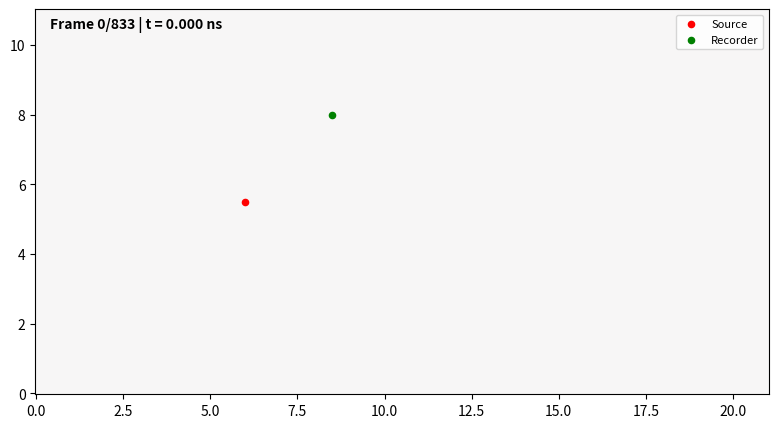
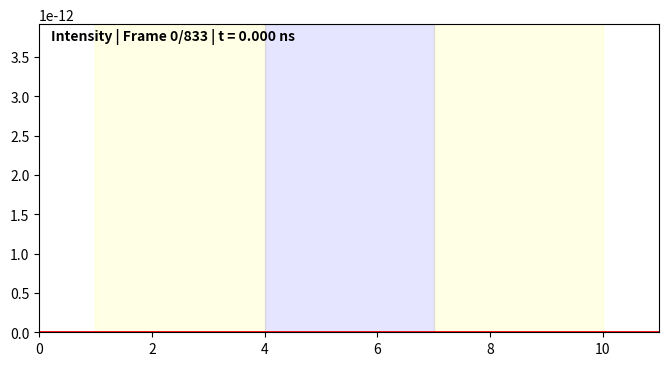
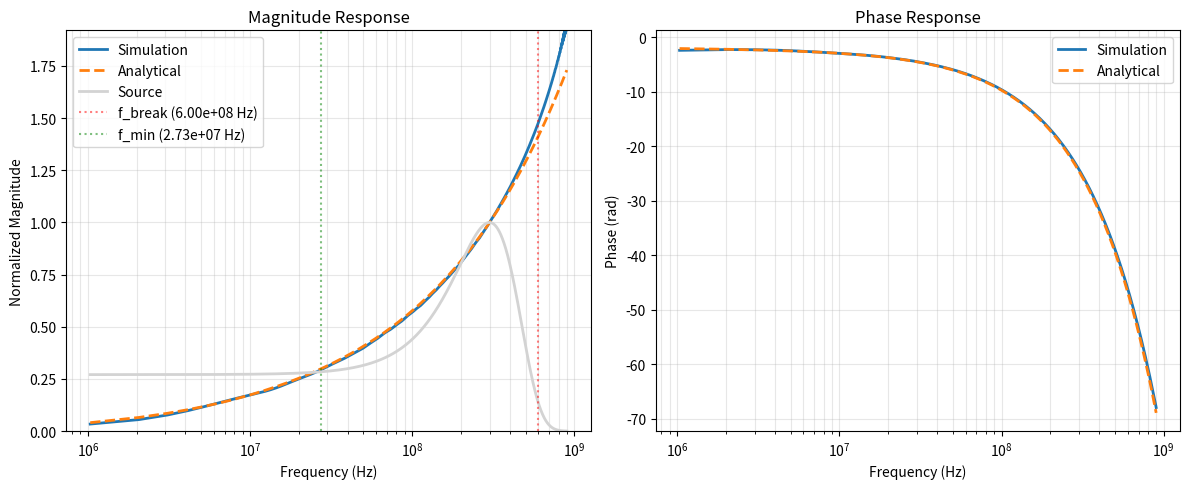
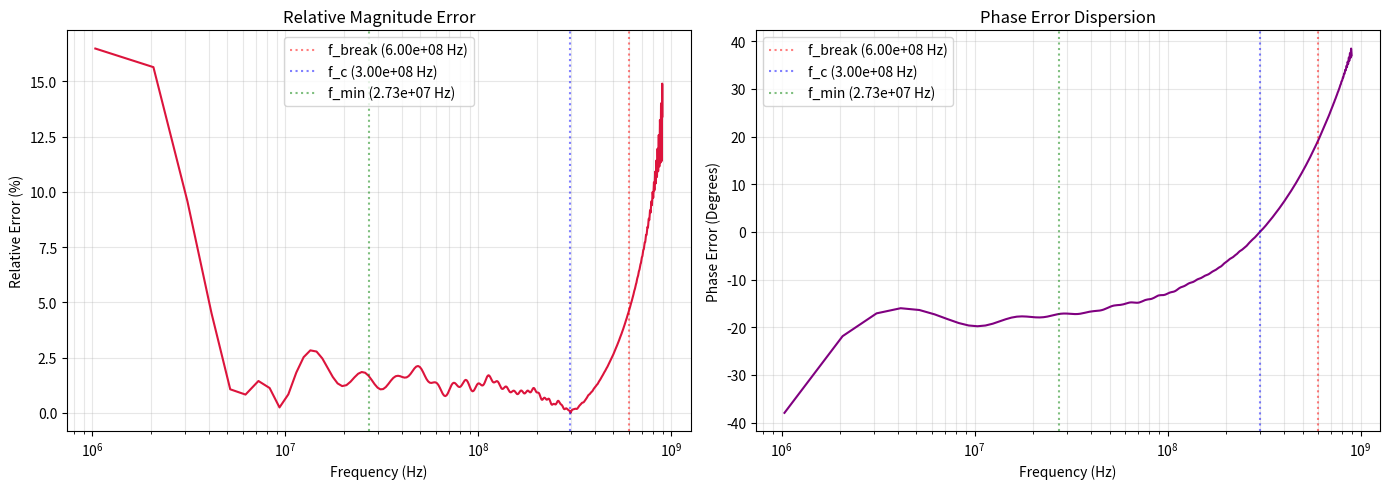

Here is the Python script that generated these plots, in order:
import numpy as np
from tqdm import tqdm
import matplotlib.pyplot as plt
from matplotlib.animation import FuncAnimation
import scipy.special as sp_special
from scipy.fft import fft, fftfreq

################################################################################################################################################
#                                                             Parameters:                                                       
################################################################################################################################################
class SimulationConfig:
    """Handles all physical and numerical parameters."""
        
    def __init__(self, **kwargs):
        
        # Physical Constants
        self.c          = 299792458
        self.epsilon0   = 8.854e-12
        self.mu0        = 4 * np.pi * 1e-7
        self.Z0         = np.sqrt(self.mu0 / self.epsilon0)
        
        # Material Properties
        self.eps_clad   = 2.218**2
        self.eps_core   = 2.22**2
        self.gamma_f    = 2.0

        # Source Parameters
        self.lam_c  = 1.0
        self.f_c    = self.c / self.lam_c
        self.A      = 1.0
        self.a      = 2 # Amount of sigmas between fc and 0 in frequency domain
        self.sig_t  = self.a / (2 * np.pi * self.f_c)
        self.t0     = 4 * self.sig_t
        self.f_break = 2 * self.f_c
        
        # Dimensions expressed in amount of wavelengths
        f = 1
        self.L_wg   = f * 10 * self.lam_c # Length of the waveguide in meters
        self.w_core = f * 3 * self.lam_c # Width of the core in meters
        self.w_clad = f * 3 * self.lam_c # Width of the cladding on each side in meters
        self.w_air  = f * 1 * self.lam_c # Width of the air region on each side next to the cladding in meters
        self.d      = f * 4 * self.lam_c # Distance between source and the barrier in meters
        self.t_m    = f * 0.01 * self.lam_c # Thickness of the barrier infront of the waveguide
        self.Ll     = f * 2*3 * self.lam_c # Length of the left region before the source in meters
        self.Lr     = f * 1 * self.lam_c # Length of the right region after the waveguide in meters
        self.L      = self.Ll + self.d + self.t_m + self.L_wg + self.Lr # Total length of the simulation domain in x direction in meters
        self.W      = f * (2 * self.w_air + 2 * self.w_clad + self.w_core) # Total width of the simulation domain in y direction in meters
        self.T      = self.t0 + 3*self.sig_t + (self.d + self.t_m + np.sqrt(self.eps_core) * self.L_wg + self.Lr) / self.c # Total of time to capture the full pulse propagation through the waveguide
        self.finesse = 30 # Dictates how many cells per central wavelength
        self.f_min  = self.c / self.W

        # Give possibility to change parameters via kwargs
        for key, value in kwargs.items():
            setattr(self, key, value)
        
        self.wg_type = getattr(self, "wg_type", "step") # Default waveguide type is "step"

        self.alpha = np.sqrt(2)
        
        # Build Grids
        self._build_dx()
        self._build_dy()
        
        self.nx = len(self.dx) + 1
        self.ny = len(self.dy) + 1
        
        self.epsilon_r  = np.ones((self.nx, self.ny))
        self.sigma      = np.zeros((self.nx-2, self.ny-2))
        self.gamma      = np.zeros((self.nx-2, self.ny-2))

        
        # Grid Spacing (Non-uniform)
        self.dx_f = self.dx.min()
        self.dy_f = self.dy.min()
        
        self.x0 = getattr(self, "x0", self.n_Ll)
        self.y0 = getattr(self, "y0", self.ny // 2)
        
        if "x1" in kwargs:
            self.x1 = self.x0 + kwargs["x1"]
        else:
            self.x1 = self.nx - 50
            
        if "y1" in kwargs:
            self.y1 = self.y0 + kwargs["y1"]
        else:
            self.y1 = self.y0

        self.dx_d = np.concatenate(([self.dx[0]/2], (self.dx[:-1] + self.dx[1:])/2, [self.dx[-1]/2]))
        self.dy_d = np.concatenate(([self.dy[0]/2], (self.dy[:-1] + self.dy[1:])/2, [self.dy[-1]/2]))

        # Time Stepping
        CFL = 1.0
        self.dt  = CFL / (self.c * np.sqrt((1/self.dx.min()**2) + (1/self.dy.min()**2)))
        self.nt = int(np.ceil(self.T / self.dt))
        
        
        self.free_space_sim = getattr(self, "free_space_sim", False)
        self.setup_waveguide()
        
        self.v_local = self.c / np.sqrt(self.epsilon_r)
        self.Z_local = self.Z0 / np.sqrt(self.epsilon_r)
        
    def _build_dx(self):
        """Constructs the non-uniform grid in the x-direction."""
        self.dx_0 = self.lam_c / self.finesse
        
        if not getattr(self, "grid_refinement", True):
            self.n_Ll = int(np.ceil(self.Ll / self.dx_0))
            self.n_d = int(np.ceil(self.d / self.dx_0))
            self.n_wg = int(np.ceil(self.L_wg / self.dx_0))
            self.n_Lr = int(np.ceil(self.Lr / self.dx_0))
            nx_total = self.n_Ll + self.n_d + self.n_wg + self.n_Lr
            # To avoid roundoff errors on total length L, we just build it segment by segment uniform
            self.dx = np.concatenate([
                np.full(self.n_Ll, self.Ll / self.n_Ll),
                np.full(self.n_d, self.d / self.n_d),
                np.full(self.n_wg, self.L_wg / self.n_wg),
                np.full(self.n_Lr, self.Lr / self.n_Lr)
            ])
            return
            
        self.n_Ll = int(np.ceil(self.Ll / self.dx_0))
        self.L_f_dt, self.n_f_dt = self.L_and_n_fine(self.dx_0, self.t_m, self.alpha)
        self.n_d = int(np.ceil(self.d / self.dx_0 - self.L_f_dt / self.dx_0)) + self.n_f_dt
        self.L_f_twg, self.n_f_twg = self.L_and_n_fine(self.dx_0 / np.sqrt(self.eps_core), self.t_m, self.alpha)
        self.n_wg = int(np.ceil((self.L_wg - self.L_f_twg) * np.sqrt(self.eps_core)/ self.dx_0) + self.n_f_twg)
        self.L_f_wg_Lr, self.n_f_wg_Lr = self.L_and_n_fine(self.dx_0, self.dx_0 / np.sqrt(self.eps_core), self.alpha)
        self.n_Lr = int(np.ceil(self.Lr / self.dx_0 - self.L_f_wg_Lr / self.dx_0)) + self.n_f_wg_Lr
        
        self.dx = np.concatenate([
            np.full(self.n_Ll, self.Ll / self.n_Ll),
            np.full(int(self.n_d - self.n_f_dt), self.d / (self.n_d - self.n_f_dt)),
            self.alpha ** np.arange(self.n_f_dt, -1, -1) * self.t_m,
            self.alpha ** np.arange(1, self.n_f_twg + 1) * self.t_m,
            np.full(int(self.n_wg - self.n_f_twg), self.L_wg / self.n_wg),
            self.alpha ** np.arange(1, self.n_f_wg_Lr + 1) * self.dx_0 / np.sqrt(self.eps_core),
            np.full(int(self.n_Lr - self.n_f_wg_Lr), self.Lr / (self.n_Lr - self.n_f_wg_Lr))
        ])

    def _build_dy(self):
        """Constructs the non-uniform grid in the y-direction."""
        self.dy_0 = self.lam_c / self.finesse
        
        if not getattr(self, "grid_refinement", True):
            self.n_air = int(np.ceil(self.w_air / self.dy_0))
            self.n_clad = int(np.ceil(self.w_clad / self.dy_0))
            self.n_core = int(np.ceil(self.w_core / self.dy_0))
            self.dy = np.concatenate([
                np.full(self.n_air, self.w_air / self.n_air),
                np.full(self.n_clad, self.w_clad / self.n_clad),
                np.full(self.n_core, self.w_core / self.n_core),
                np.full(self.n_clad, self.w_clad / self.n_clad),
                np.full(self.n_air, self.w_air / self.n_air)
            ])
            return
            
        self.L_f_ac, self.n_f_ac = self.L_and_n_fine(self.dy_0, self.dy_0 / np.sqrt(self.eps_clad), self.alpha)
        self.n_air = int(np.ceil(self.w_air / self.dy_0 - self.L_f_ac / self.dy_0)) + self.n_f_ac
        
        if self.wg_type == "step":
            self.n_clad = int(np.ceil(self.w_clad / self.dy_0 * np.sqrt(self.eps_clad)))
            self.n_core = int(np.ceil(self.w_core / self.dy_0 * np.sqrt(self.eps_core)))
            dy_mid = [
                np.full(self.n_clad, self.w_clad / self.n_clad),
                np.full(self.n_core, self.w_core / self.n_core),
                np.full(self.n_clad, self.w_clad / self.n_clad)
            ]
        else:
            self.deps_max = 0.01 # percentage of (self.eps_core - self.eps_clad)
            self.a_eps = 2 * np.sqrt(self.eps_core) * (np.sqrt(self.eps_clad) - np.sqrt(self.eps_core)) / self.w_core ** 2
            self.b_eps = (np.sqrt(self.eps_clad) - np.sqrt(self.eps_core)) ** 2 / self.w_core ** 4
            self.dy_core = min(np.abs(self.deps_max * (self.eps_core-self.eps_clad) / (self.a_eps * self.w_core + 1/2 * self.b_eps * self.w_core ** 3)), self.dy_0 / np.sqrt(self.eps_core))
            
            self.L_f_cc, self.n_f_cc = self.L_and_n_fine(self.dy_0 / np.sqrt(self.eps_clad), self.dy_core, self.alpha)
            self.n_clad = int(np.ceil((self.w_clad - self.L_f_cc) / self.dy_0 * np.sqrt(self.eps_clad))) + self.n_f_cc
            self.n_core = int(np.ceil(self.w_core / self.dy_core))
            
            dy_mid = [
                np.full(self.n_clad - self.n_f_cc, (self.w_clad - self.L_f_cc) / (self.n_clad - self.n_f_cc)),
                self.alpha ** np.arange(self.n_f_cc, 0, -1) * self.dy_core,
                np.full(self.n_core, self.w_core / self.n_core),
                self.alpha ** np.arange(1, self.n_f_cc + 1) * self.dy_core,
                np.full(self.n_clad - self.n_f_cc, (self.w_clad - self.L_f_cc) / (self.n_clad - self.n_f_cc))
            ]
            
        self.dy = np.concatenate([
            np.full(int(self.n_air - self.n_f_ac), self.w_air / (self.n_air - self.n_f_ac)),
            self.alpha ** np.arange(self.n_f_ac, 0, -1) * self.dy_0 / np.sqrt(self.eps_clad),
            *dy_mid,
            self.alpha ** np.arange(1, self.n_f_ac + 1) * self.dy_0 / np.sqrt(self.eps_clad),
            np.full(int(self.n_air - self.n_f_ac), self.w_air / (self.n_air - self.n_f_ac))
        ])
        
    def L_and_n_fine(self, d_coarse, d_fine, alpha = np.sqrt(2)):
        if self.eps_clad == self.eps_core:
            return 0, 0
        else:
            n_f = int(np.ceil(np.log(d_coarse / d_fine) / np.log(alpha))) - 1
            L_f = d_fine * (alpha**(n_f-1) - alpha) / (alpha - 1)
            
            return L_f, n_f
    
    def setup_waveguide(self):
        if getattr(self, "free_space_sim", False):
            return
            
        self.epsilon_r[int(self.n_Ll + self.n_d + 1):int(self.n_Ll + self.n_d + 1 + self.n_wg), int(self.n_air):int(-self.n_air)] = self.eps_clad
        if self.wg_type == "step":
            self.epsilon_r[int(self.n_Ll + self.n_d + 1):int(self.n_Ll + self.n_d + 1 + self.n_wg), int(self.n_air + self.n_clad):int(- (self.n_air + self.n_clad))] = self.eps_core
        else:
            eps_val = lambda y: self.eps_core + self.a_eps * (y-self.W/2)**2 + self.b_eps * (y-self.W/2)**4 
            self.epsilon_r[int(self.n_Ll + self.n_d + 1):int(self.n_Ll + self.n_d + 1 + self.n_wg), int(self.n_air + self.n_clad):int(- (self.n_air + self.n_clad))] = eps_val(self.dy_core * np.arange(self.n_air + self.n_clad, (self.n_air + self.n_clad + self.n_core) + 1))
            
        self.sigma[int(self.n_Ll + self.n_d - 1),   :int(self.n_air + self.n_clad)] = 3.5e7 #conductivity of aluminum
        self.sigma[int(self.n_Ll + self.n_d - 1), - int(self.n_air + self.n_clad):] = 3.5e7
        
################################################################################################################################################
#                                                          Yee Solver Class:
################################################################################################################################################
class YeeSolver:
    def __init__(self, config):
        self.cfg = config
        self.init_fields()
        self.init_pml()
        self.init_coefficients()

    def init_fields(self):
        self.ix = slice(1,-1)
        self.iy = slice(1,-1)
        self.Ez      = np.zeros((self.cfg.nx, self.cfg.ny))
        self.Ez_dot  = np.zeros((self.cfg.nx, self.cfg.ny))
        self.Ez_ddot = np.zeros((self.cfg.nx, self.cfg.ny))
        self.Jc      = np.zeros((self.cfg.nx, self.cfg.ny))
        self.Hx      = np.zeros((self.cfg.nx, self.cfg.ny-1))
        self.Hx_dot  = np.zeros((self.cfg.nx, self.cfg.ny-1))
        self.Hy      = np.zeros((self.cfg.nx-1, self.cfg.ny))
        self.Hy_dot  = np.zeros((self.cfg.nx-1, self.cfg.ny))

        self.Hx_dot_old = np.zeros_like(self.Hx_dot)
        self.Hy_dot_old = np.zeros_like(self.Hy_dot)
        self.Ez_ddot_old = np.zeros_like(self.Ez_ddot)
        self.Ez_dot_old = np.zeros_like(self.Ez_dot)

    def init_pml(self):
        p, m = 25, 4
        eta_max = (m + 1) / (150 * np.pi * min([self.cfg.dx_0, self.cfg.dy_0]))
        ksi_k_max = 2
        
        self.kx, self.ky = np.ones((self.cfg.nx, self.cfg.ny)), np.ones((self.cfg.nx, self.cfg.ny))
        self.etax, self.etay = np.zeros((self.cfg.nx, self.cfg.ny)), np.zeros((self.cfg.nx, self.cfg.ny))

        for i in range(p):
            d_pml = (p - i) / p
            val_k = 1.0 + (ksi_k_max - 1.0) * (d_pml**m)
            val_eta = eta_max * (d_pml**m)

            self.kx[i, :], self.kx[-1-i, :] = val_k, val_k
            self.ky[:, i], self.ky[:, -1-i] = val_k, val_k
            self.etax[i, :], self.etax[-1-i, :] = val_eta, val_eta
            self.etay[:, i], self.etay[:, -1-i] = val_eta, val_eta

    def init_coefficients(self):
        cfg = self.cfg
        # Update coefficients
        self.bxp = self.kx / (cfg.v_local * cfg.dt) + cfg.Z_local * self.etax / 2.0
        self.byp = self.ky / (cfg.v_local * cfg.dt) + cfg.Z_local * self.etay / 2.0
        self.bxm = self.kx / (cfg.v_local * cfg.dt) - cfg.Z_local * self.etax / 2.0
        self.bym = self.ky / (cfg.v_local * cfg.dt) - cfg.Z_local * self.etay / 2.0

        # Interpolations
        self.byp_hx = (self.byp[:, :-1] + self.byp[:, 1:]) / 2.0
        self.bym_hx = (self.bym[:, :-1] + self.bym[:, 1:]) / 2.0
        self.byp_hy = (self.byp[:-1, :] + self.byp[1:, :]) / 2.0
        self.bym_hy = (self.bym[:-1, :] + self.bym[1:, :]) / 2.0
        self.bxp_hx = (self.bxp[:, :-1] + self.bxp[:, 1:]) / 2.0
        self.bxm_hx = (self.bxm[:, :-1] + self.bxm[:, 1:]) / 2.0
        self.bxp_hy = (self.bxp[:-1, :] + self.bxp[1:, :]) / 2.0
        self.bxm_hy = (self.bxm[:-1, :] + self.bxm[1:, :]) / 2.0

        self.bz_h = 1.0 / (cfg.c * cfg.dt)
        self.bz_e = 1.0 / (cfg.v_local * cfg.dt)
        self.ap = 2.0 * cfg.gamma / cfg.dt + 1.0
        self.am = 2.0 * cfg.gamma / cfg.dt - 1.0

        sub_v = cfg.v_local[1:-1, 1:-1]
        sub_z = cfg.Z_local[1:-1, 1:-1]
        self.coef_n = (1.0 / (sub_v * cfg.dt) - sub_z * cfg.sigma / (2.0 * self.ap))
        self.coef_p = (1.0 / (sub_v * cfg.dt) + sub_z * cfg.sigma / (2.0 * self.ap))
        self.coef_j = 0.5 * (1.0 + self.am / self.ap)

        self.inv_dx, self.inv_dy = 1.0 / cfg.dx, 1.0 / cfg.dy
        self.inv_dx_d, self.inv_dy_d = 1.0 / cfg.dx_d, 1.0 / cfg.dy_d


    def step(self, t):
        cfg = self.cfg
        ix, iy = self.ix, self.iy

        # Magnetic Field Update
        self.Hx_dot_old[:] = self.Hx_dot
        diff_Ez_y = self.Ez[:, 1:] - self.Ez[:, :-1]
        self.Hx_dot = (self.bym_hx * self.Hx_dot - diff_Ez_y * self.inv_dy[None, :]) / self.byp_hx
        self.Hx += (self.bxp_hx * self.Hx_dot - self.bxm_hx * self.Hx_dot_old) / self.bz_h

        self.Hy_dot_old[:] = self.Hy_dot
        diff_Ez_x = self.Ez[1:, :] - self.Ez[:-1, :]
        self.Hy_dot += diff_Ez_x * self.inv_dx[:, None] / self.bz_h
        self.Hy = (self.bxm_hy * self.Hy + (self.byp_hy * self.Hy_dot - self.bym_hy * self.Hy_dot_old)) / self.bxp_hy

        # Electric Field Update
        diff_Hy_x = self.Hy[1:, iy] - self.Hy[:-1, iy]
        diff_Hx_y = self.Hx[ix, 1:] - self.Hx[ix, :-1]
        curl_h = diff_Hy_x * self.inv_dx_d[ix, None] - diff_Hx_y * self.inv_dy_d[None, iy]
        
        self.Ez_ddot_old[:] = self.Ez_ddot
        self.Ez_ddot[ix, iy] = (self.coef_n * self.Ez_ddot[ix, iy] - self.coef_j * self.Jc[ix, iy] + curl_h) / self.coef_p
        
        avg_Ez_ddot = self.Ez_ddot[ix, iy] + self.Ez_ddot_old[ix, iy]
        self.Jc[ix, iy] = (self.am * self.Jc[ix, iy] + cfg.sigma * cfg.Z_local[ix, iy] * avg_Ez_ddot) / self.ap
        
        self.Ez_dot_old[:] = self.Ez_dot
        diff_Ez_ddot = self.Ez_ddot[ix, iy] - self.Ez_ddot_old[ix, iy]
        self.Ez_dot[ix, iy] = (self.bxm[ix, iy] * self.Ez_dot[ix, iy] + diff_Ez_ddot / (cfg.v_local[ix, iy] * cfg.dt)) / self.bxp[ix, iy]

        diff_Ez_dot = self.Ez_dot[ix, iy] - self.Ez_dot_old[ix, iy]
        self.Ez[ix, iy] = (self.bym[ix, iy] * self.Ez[ix, iy] + self.bz_e[ix, iy] * diff_Ez_dot) / self.byp[ix, iy]
        
        # Source
        src = cfg.A * np.cos(2*np.pi*cfg.f_c*(t-cfg.t0)) * np.exp(-0.5*((t-cfg.t0)/cfg.sig_t)**2)
        self.Ez[cfg.x0, cfg.y0] -= cfg.dx[cfg.x0] * cfg.dy[cfg.y0] * src / self.coef_p[cfg.x0-1, cfg.y0-1]

################################################################################################################################################
#                                                          Simulation Runner:
################################################################################################################################################
class SimulationRunner:
    @staticmethod
    def execute(frame_skip=3, **kwargs):
        """
        Runs the simulation with optional parameter overrides.
        """
        config = SimulationConfig(**kwargs)
        solver = YeeSolver(config)
        
        n_frames = int(np.ceil(config.nt / frame_skip))
        field_history = np.zeros((n_frames, config.nx, config.ny), dtype=np.float32)
        recorder_plane = np.zeros((n_frames, config.ny), dtype=np.float32)
        recorder_full = np.zeros((config.nt, config.ny), dtype=np.float32)
        
        frame_idx = 0
        for it in tqdm(range(config.nt), desc=f"Simulating (nt={config.nt})"):
            t = it * config.dt
            solver.step(t)
            
            recorder_full[it, :] = solver.Ez[config.x1, :]
            
            if it % frame_skip == 0 and frame_idx < n_frames:
                field_history[frame_idx] = solver.Ez
                recorder_plane[frame_idx, :] = solver.Ez[config.x1, :]
                frame_idx += 1
            
        return {
            "config": config,
            "history": field_history,
            "recorder": recorder_plane,
            "recorder_full": recorder_full,
            "frame_skip": frame_skip,
            "times": np.arange(config.nt) * config.dt
        }

    @staticmethod
    def plot_2d_animation(results, fps=40):
        """Triggers the 2D Field Animation.
        """
        cfg = results["config"]
        hist = results["history"]
        
        nodes_x = np.concatenate(([0], np.cumsum(cfg.dx)))
        nodes_y = np.concatenate(([0], np.cumsum(cfg.dy)))
        X, Y = np.meshgrid(nodes_x, nodes_y)
        
        fig, ax = plt.subplots(figsize=(10, 5))
        ax.set_aspect('equal')
        ax.set_facecolor('black')
        
        # Initial plot:
        quad = ax.pcolormesh(X, Y, (hist[0] * cfg.Z_local).T, 
                             shading='nearest', cmap='RdBu_r', vmin=-1e-4, vmax=1e-4, zorder=1)
                             
        # Plot source and recorders on top
        scat1 = ax.scatter(nodes_x[cfg.x0], nodes_y[cfg.y0], color='red', s=20, zorder=2, label='Source')
        scat2 = ax.scatter(nodes_x[cfg.x1], nodes_y[cfg.y1], color='green', s=20, zorder=2, label='Recorder')
        ax.legend(loc='upper right', fontsize=8)
        time_text = ax.text(0.02, 0.95, '', transform=ax.transAxes, color='black', fontweight='bold')

        fs = results["frame_skip"]
        def update(i):
            frame_data = (hist[i] * cfg.Z_local).T
            quad.set_array(frame_data.ravel())
            time_text.set_text(f'Frame {i*fs}/{cfg.nt} | t = {i*fs*cfg.dt*1e9:.3f} ns')
            return quad, time_text, scat1, scat2

        interval_ms = max(1, int(1000 / fps))
        print(f'[2D] fps={fps}, interval={interval_ms}ms, total_frames={len(hist)}')
        ani = FuncAnimation(fig, update, frames=len(hist), interval=interval_ms, blit=True)
        results["ani_2d"] = ani
        plt.show()

    @staticmethod
    def plot_1d_intensity(results, fps=40):
        """Triggers the 1D Intensity Animation at the recorder plane.
        """
        cfg = results["config"]
        rec = results["recorder"]
        nodes_y = np.concatenate(([0], np.cumsum(cfg.dy)))
        
        fig, ax = plt.subplots(figsize=(8, 4))
        max_int = np.max(rec**2)
        line, = ax.plot([], [], color='red', lw=2)
        
        ax.set_xlim(nodes_y.min(), nodes_y.max())
        ax.set_ylim(0, max_int * 1.2)
        
        # Waveguide:
        ax.axvspan(nodes_y[int(cfg.n_air)             ], nodes_y[int(cfg.n_air + cfg.n_clad)], color='yellow', alpha=0.1)
        ax.axvspan(nodes_y[int(cfg.n_air + cfg.n_clad)], nodes_y[int(cfg.n_air + cfg.n_clad + cfg.n_core)], color='blue'  , alpha=0.1)
        ax.axvspan(nodes_y[int(cfg.n_air + cfg.n_clad + cfg.n_core)], nodes_y[int(cfg.n_air + 2 * cfg.n_clad + cfg.n_core)], color='yellow', alpha=0.1)
        time_text = ax.text(0.02, 0.95, '', transform=ax.transAxes, color='black', fontweight='bold')

        fs = results["frame_skip"]
        n_frames = len(rec)
        def update(i):
            line.set_data(nodes_y, rec[i, :]**2)
            time_text.set_text(f'Intensity | Frame {i*fs}/{cfg.nt} | t = {i*fs*cfg.dt*1e9:.3f} ns')
            return line, time_text

        interval_ms = max(1, int(1000 / fps))
        print(f'[1D] fps={fps}, interval={interval_ms}ms, total_frames={n_frames}')
        ani = FuncAnimation(fig, update, frames=n_frames, interval=interval_ms, blit=True)
        results["ani_1d"] = ani
        plt.show()

    @staticmethod
    def verify_with_hankel(results):
        print("\n--- Plotting Hankel verification ---")
        
        cfg = results["config"]
        ez_obs_data = results["recorder_full"][:, cfg.y1]
        
        nodes_x = np.concatenate(([0], np.cumsum(cfg.dx)))
        nodes_y = np.concatenate(([0], np.cumsum(cfg.dy)))
        
        dx_m = nodes_x[cfg.x1] - nodes_x[cfg.x0]
        dy_m = nodes_y[cfg.y1] - nodes_y[cfg.y0]
        r = np.sqrt(dx_m**2 + dy_m**2)
        
        if r == 0:
            raise ValueError("r must be greater than zero")

        # Setup time and frequency 
        t = np.arange(cfg.nt) * cfg.dt
        n_pad = 2**int(np.ceil(np.log2(cfg.nt * 8)))  # High resolution zero padding
        freqs = fftfreq(n_pad, cfg.dt)
        f_min = getattr(cfg, "hankel_f_min", cfg.f_c * 0.2)
        f_max = getattr(cfg, "hankel_f_max", cfg.f_c * 1.8)
        band_idx = np.where((freqs > f_min) & (freqs < f_max))[0]
        f_valid = freqs[band_idx]
        omega = 2 * np.pi * f_valid
        k0 = omega / cfg.c
        
        # FFT of simulation data and the source function (with zero padding)
        src_time = cfg.A * np.cos(2*np.pi*cfg.f_c*(t-cfg.t0)) * np.exp(-0.5*((t-cfg.t0)/cfg.sig_t)**2)
        Ez_sim_f = fft(ez_obs_data, n=n_pad) * cfg.dt
        Ez_sim_valid = Ez_sim_f[band_idx]
        J_src_f = fft(src_time, n=n_pad) * cfg.dt
        J_src_valid = J_src_f[band_idx]
        H_sim = Ez_sim_valid / J_src_valid
        H_sim_corrected = H_sim * np.exp(1j * omega * cfg.dt)

        # Analytical Solution
        H_analytical = -(omega * cfg.mu0 / 4) * sp_special.hankel2(0, k0 * r)

        # Store for error analysis
        results["_hankel_data"] = {
            "f_valid": f_valid, "omega": omega, "k0": k0, "r": r,
            "H_sim": H_sim_corrected, "H_analytical": H_analytical,
            "J_src_valid": J_src_valid
        }

        # Plotting — Magnitude and Phase only
        fig, axes = plt.subplots(1, 2, figsize=(12, 5))
        
        # Normalize at f_c (best SNR) instead of max() which is noise-sensitive
        idx_fc = np.argmin(np.abs(f_valid - cfg.f_c))
        
        ax = axes[0]
        ax.plot(f_valid, np.abs(H_sim_corrected) / np.abs(H_sim_corrected[idx_fc]), label='Simulation', lw=2)
        ax.plot(f_valid, np.abs(H_analytical) / np.abs(H_analytical[idx_fc]), '--', label='Analytical', lw=2)
        ax.plot(f_valid, np.abs(J_src_valid) / np.abs(J_src_valid[idx_fc]), label='Source', lw=2, color='lightgray', alpha=1.0)
        ax.set_xscale('log')
        
        # Calculate limit securely using a boolean mask
        max_val = np.max(np.abs(H_sim_corrected[f_valid < cfg.f_break]) / np.abs(H_sim_corrected[idx_fc]))
        ax.set_ylim(0, 1.3 * max_val)
        ax.axvline(cfg.f_break, color='red', ls=':', alpha=0.5, label=f'f_break ({cfg.f_break:.2e} Hz)') 
        ax.axvline(cfg.f_min, color='green', ls=':', alpha=0.5, label=f'f_min ({cfg.f_min:.2e} Hz)') 
        ax.set_title('Magnitude Response')
        ax.set_xlabel('Frequency (Hz)')
        ax.set_ylabel('Normalized Magnitude')
        ax.legend()
        ax.grid(True, which='both', alpha=0.3)
        
        ax = axes[1]
        ax.plot(f_valid, np.unwrap(np.angle(H_sim_corrected)), label='Simulation', lw=2)
        ax.plot(f_valid, np.unwrap(np.angle(H_analytical)), '--', label='Analytical', lw=2)
        ax.set_xscale('log')
        ax.set_title('Phase Response')
        ax.set_xlabel('Frequency (Hz)')
        ax.set_ylabel('Phase (rad)')
        ax.legend()
        ax.grid(True, which='both', alpha=0.3)
        
        plt.tight_layout()
        plt.show()

    @staticmethod
    def plot_error_analysis(results):
        if "_hankel_data" not in results:
            print("Run verify_with_hankel first!")
            return
            
        hd = results["_hankel_data"]
        cfg = results["config"]
        f_valid = hd["f_valid"]
        H_sim, H_anal = hd["H_sim"], hd["H_analytical"]
        
        # Normalize both at f_c to remove constant amplitude offset from source injection
        idx_fc = np.argmin(np.abs(f_valid - cfg.f_c))
        sim_mag = np.abs(H_sim) / np.abs(H_sim[idx_fc])
        anal_mag = np.abs(H_anal) / np.abs(H_anal[idx_fc])
        rel_error = np.abs(sim_mag - anal_mag) / anal_mag
        
        # Print key frequency limits
        f_src_max = cfg.f_c * (1 + 1)  # Source bandwidth edge: f_c + a*sigma_f = 2*f_c
        f_nyquist = cfg.c / (2 * cfg.dx_f)
        f_cutoff = (1 / (np.pi * cfg.dt)) * np.arcsin(cfg.c * cfg.dt / cfg.dx_f)
        print(f"  Source bandwidth:    ~[0, {f_src_max:.3e}] Hz  (2 * f_c)")
        print(f"  Spatial Nyquist:     {f_nyquist:.3e} Hz  ({f_nyquist/cfg.f_c:.1f} * f_c)")
        print(f"  Yee num. cutoff:     {f_cutoff:.3e} Hz  ({f_cutoff/cfg.f_c:.1f} * f_c)")
        
        # Phase Error Dispersion
        sim_phase = np.unwrap(np.angle(H_sim))
        anal_phase = np.unwrap(np.angle(H_anal))
        # Compute difference and pin it to 0 at the central frequency
        phase_diff = sim_phase - anal_phase
        phase_diff -= phase_diff[idx_fc]
        phase_error_deg = np.rad2deg(phase_diff)
        
        # Plot
        fig, axes = plt.subplots(1, 2, figsize=(14, 5))
        
        # Magnitude Error
        ax = axes[0]
        ax.plot(f_valid, rel_error * 100, color='crimson', lw=1.5)
        ax.axvline(cfg.f_break, color='red', ls=':', alpha=0.5, label=f'f_break ({cfg.f_break:.2e} Hz)')
        ax.axvline(cfg.f_c, color='blue', ls=':', alpha=0.5, label=f'f_c ({cfg.f_c:.2e} Hz)')
        ax.axvline(cfg.f_min, color='green', ls=':', alpha=0.5, label=f'f_min ({cfg.f_min:.2e} Hz)') 
        ax.set_xscale('log')
        ax.set_title('Relative Magnitude Error')
        ax.set_xlabel('Frequency (Hz)')
        ax.set_ylabel('Relative Error (%)')
        ax.legend()
        ax.grid(True, which='both', alpha=0.3)
        
        # Phase Error
        ax = axes[1]
        ax.plot(f_valid, phase_error_deg, color='purple', lw=1.5)
        ax.axvline(cfg.f_break, color='red', ls=':', alpha=0.5, label=f'f_break ({cfg.f_break:.2e} Hz)')
        ax.axvline(cfg.f_c, color='blue', ls=':', alpha=0.5, label=f'f_c ({cfg.f_c:.2e} Hz)')
        ax.axvline(cfg.f_min, color='green', ls=':', alpha=0.5, label=f'f_min ({cfg.f_min:.2e} Hz)') 
        ax.set_xscale('log')
        ax.set_title('Phase Error Dispersion')
        ax.set_xlabel('Frequency (Hz)')
        ax.set_ylabel('Phase Error (Degrees)')
        ax.legend()
        ax.grid(True, which='both', alpha=0.3)
        plt.tight_layout()
        plt.show()

    @staticmethod
    def plot_grid_spacing(results):
        """Visualizes the dx and dy spacing to verify refinement."""
        cfg = results["config"]
        fig, (ax1, ax2) = plt.subplots(1, 2, figsize=(12, 4))
        
        # Plot DX spacing
        ax1.plot(cfg.dx, 'o-', markersize=2, label='dx spacing')
        ax1.set_title("X-Grid Spacing (dx)")
        ax1.set_xlabel("Cell Index (i)")
        ax1.set_ylabel("Spacing (m)")
        ax1.grid(True, alpha=0.3)
        
        # Plot DY spacing
        ax2.plot(cfg.dy, 'o-', markersize=2, color='orange', label='dy spacing')
        ax2.set_title("Y-Grid Spacing (dy)")
        ax2.set_xlabel("Cell Index (j)")
        ax2.set_ylabel("Spacing (m)")
        ax2.grid(True, alpha=0.3)
        
        # Highlight waveguide region in dy plot
        nodes_y = np.concatenate(([0], np.cumsum(cfg.dy)))
        ax2.axvspan(int(cfg.n_air), int(cfg.n_air + cfg.n_clad), color='yellow', alpha=0.1)
        ax2.axvspan(int(cfg.n_air + cfg.n_clad),int(cfg.n_air + cfg.n_clad + cfg.n_core), color='blue'  , alpha=0.1)
        ax2.axvspan(int(cfg.n_air + cfg.n_clad + cfg.n_core), int(cfg.n_air + 2 * cfg.n_clad + cfg.n_core), color='yellow', alpha=0.1)
        ax2.legend()

        plt.tight_layout()
        plt.show()

    @staticmethod
    def plot_mesh(results, zoom_x=(400, 600), zoom_y=None):
        """Plots the actual grid lines (the mesh) to see the refinement."""
        cfg = results["config"]
        nodes_x = np.concatenate(([0], np.cumsum(cfg.dx)))
        nodes_y = np.concatenate(([0], np.cumsum(cfg.dy)))
        
    
        fig, ax = plt.subplots(figsize=(12, 6))
        ax.vlines(nodes_x, ymin=nodes_y.min(), ymax=nodes_y.max(), colors='black', lw=0.5, alpha=0.5)
        ax.hlines(nodes_y, xmin=nodes_x.min(), xmax=nodes_x.max(), colors='blue', lw=0.5, alpha=0.5)

        ax.set_title("FDTD Mesh Visualization")
        ax.set_xlabel("X-position (m)")
        ax.set_ylabel("Y-position (m)")
        ax.legend()
        plt.show()

    @classmethod
    def run_full_analysis(cls, fps=60, frame_skip=3, do_hankel=False, **kwargs):
        data = cls.execute(frame_skip=frame_skip, **kwargs)
        cls.plot_2d_animation(data, fps=fps)
        cls.plot_1d_intensity(data, fps=fps)
        
        cfg = data["config"]
        if getattr(cfg, "grid_refinement", True):
            cls.plot_grid_spacing(data)
            cls.plot_mesh(data)
        
        if do_hankel:
            cls.verify_with_hankel(data)
            cls.plot_error_analysis(data)
        
        return data






if __name__ == "__main__":
    
    print("Starting simulation...")
    
    # Example 1: Full materials simulation, with grid refinement:
    # results = SimulationRunner.run_full_analysis(wg_type="step", finesse=10, eps_core=2.22**2, eps_clad=2.218**2, free_space_sim=False, grid_refinement=True, do_hankel=False)
    
    # Free space sim to verify with Hankel
    results = SimulationRunner.run_full_analysis(
        frame_skip=5, 
        wg_type="step", finesse= 20, 
        free_space_sim=True, grid_refinement=False, 
        do_hankel=True, hankel_f_min=0, hankel_f_max=3*299792458,
        x1 = 50, y1 = 50
    )

    print("Simulation finished.")
